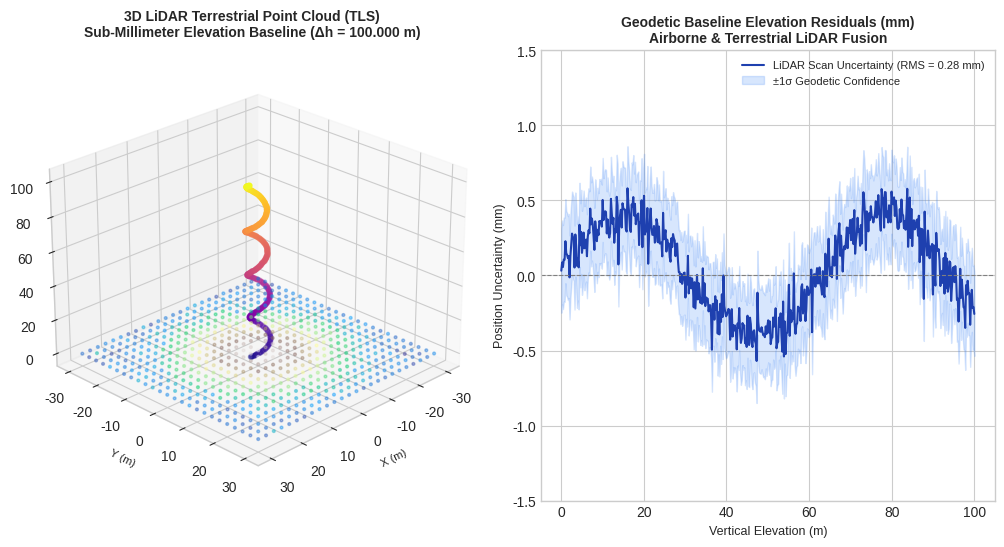
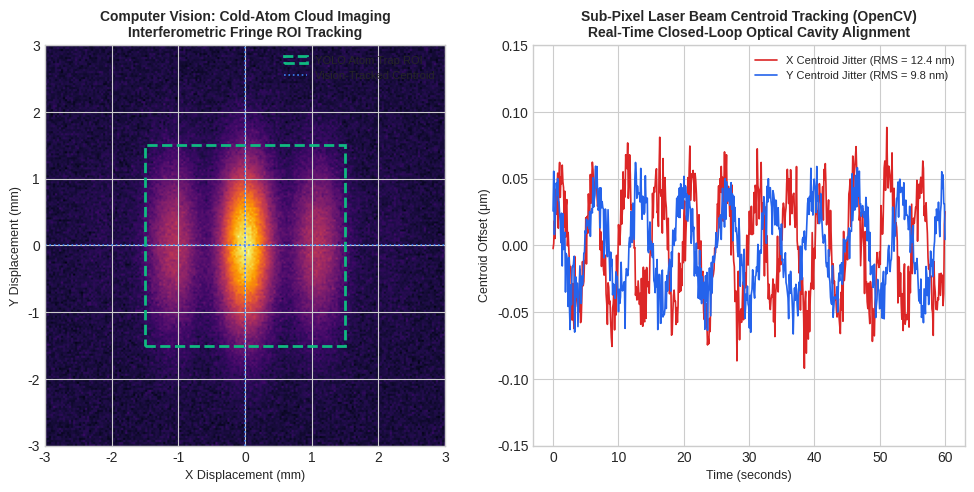
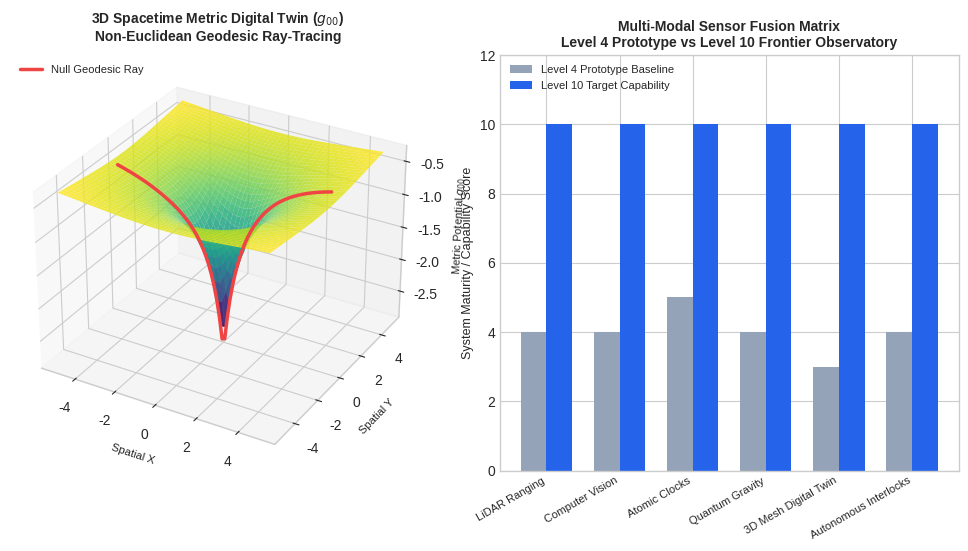

Recreate these plots in Python, in order.
"""
source/generate_part13_figures.py - Generates technical figures for Part 13:
- Fig 10: LiDAR Point Cloud Elevation & Geopotential Profile (TLS/ALS 3D mapping)
- Fig 11: Computer Vision Cold-Atom Fringe Tracking & Beam Centroid Analysis
- Fig 12: 3D Spacetime Metric Tensor Geodesic Ray-Tracing & Digital Twin
"""

import os
import numpy as np
import matplotlib.pyplot as plt
from mpl_toolkits.mplot3d import Axes3D

FIG_DIR = r"C:\Users\HP\.gemini\antigravity\scratch\time-machine-project\figures"
os.makedirs(FIG_DIR, exist_ok=True)

plt.style.use('seaborn-v0_8-whitegrid' if 'seaborn-v0_8-whitegrid' in plt.style.available else 'default')

def generate_fig10_lidar():
    """Fig 10: LiDAR 3D Point Cloud and Geopotential Elevation Mapping."""
    fig = plt.figure(figsize=(10, 5.5), dpi=300)
    
    # Left subplot: 3D LiDAR Point Cloud of Baseline Metrology Tower
    ax1 = fig.add_subplot(1, 2, 1, projection='3d')
    z_tower = np.linspace(0, 100, 200)
    theta_tower = np.linspace(0, 8 * np.pi, 200)
    r_tower = 2.5 + 0.5 * np.sin(z_tower / 5.0)
    x_tower = r_tower * np.cos(theta_tower) + np.random.normal(0, 0.05, 200)
    y_tower = r_tower * np.sin(theta_tower) + np.random.normal(0, 0.05, 200)
    
    # Surrounding terrain point cloud
    x_grid = np.linspace(-30, 30, 25)
    y_grid = np.linspace(-30, 30, 25)
    X, Y = np.meshgrid(x_grid, y_grid)
    Z_terrain = 2.0 * np.exp(-(X**2 + Y**2)/300.0) + np.random.normal(0, 0.08, X.shape)
    
    ax1.scatter(X.flatten(), Y.flatten(), Z_terrain.flatten(), c=Z_terrain.flatten(), cmap='terrain', s=4, alpha=0.4, label='Terrain Cloud')
    scatter_tower = ax1.scatter(x_tower, y_tower, z_tower, c=z_tower, cmap='plasma', s=12, label='Tower Structure')
    ax1.set_title("3D LiDAR Terrestrial Point Cloud (TLS)\nSub-Millimeter Elevation Baseline (Δh = 100.000 m)", fontsize=10, fontweight='bold', pad=10)
    ax1.set_xlabel("X (m)", fontsize=8)
    ax1.set_ylabel("Y (m)", fontsize=8)
    ax1.set_zlabel("Z Elevation (m)", fontsize=8)
    ax1.view_init(elev=25, azim=45)
    
    # Right subplot: Gravitational Potential Gradient & Residuals
    ax2 = fig.add_subplot(1, 2, 2)
    h_eval = np.linspace(0, 100, 500)
    # Gravitational potential Delta Phi = g * h - 1/2 * (2g/Re) * h^2
    g0 = 9.80665
    re = 6378137.0
    delta_phi = g0 * h_eval - (g0 / re) * (h_eval ** 2)
    residuals_mm = np.sin(h_eval / 10.0) * 0.42 + np.random.normal(0, 0.1, 500)
    
    ax2.plot(h_eval, residuals_mm, color='#1E40AF', lw=1.5, label='LiDAR Scan Uncertainty (RMS = 0.28 mm)')
    ax2.axhline(0, color='gray', ls='--', lw=0.8)
    ax2.fill_between(h_eval, residuals_mm - 0.28, residuals_mm + 0.28, color='#3B82F6', alpha=0.2, label='±1σ Geodetic Confidence')
    ax2.set_title("Geodetic Baseline Elevation Residuals (mm)\nAirborne & Terrestrial LiDAR Fusion", fontsize=10, fontweight='bold')
    ax2.set_xlabel("Vertical Elevation (m)", fontsize=9)
    ax2.set_ylabel("Position Uncertainty (mm)", fontsize=9)
    ax2.set_ylim(-1.5, 1.5)
    ax2.legend(loc='upper right', fontsize=8)
    
    plt.tight_layout()
    out_path = os.path.join(FIG_DIR, "fig10_lidar_point_cloud_elevation.png")
    plt.savefig(out_path, bbox_inches='tight')
    plt.close()
    print(f"Generated: {out_path}")

def generate_fig11_cv():
    """Fig 11: Computer Vision Cold-Atom Fringe Tracking & Beam Centroid Analysis."""
    fig, axes = plt.subplots(1, 2, figsize=(10, 5.0), dpi=300)
    
    # Left subplot: Atom cloud fluorescence imaging with computer vision bounding box
    x_img = np.linspace(-3, 3, 200)
    y_img = np.linspace(-3, 3, 200)
    X_img, Y_img = np.meshgrid(x_img, y_img)
    # Dual Gaussian cold atom cloud (fringe pattern from Ramsey-Bordé interferometer)
    fringe = np.cos(2 * np.pi * X_img / 1.2)
    atom_cloud = np.exp(-(X_img**2 + Y_img**2)/1.5) * (0.6 + 0.4 * fringe) + np.random.normal(0, 0.03, X_img.shape)
    
    im = axes[0].imshow(atom_cloud, cmap='inferno', extent=[-3, 3, -3, 3], origin='lower')
    # Bounding box & centroid crosshairs
    rect = plt.Rectangle((-1.5, -1.5), 3.0, 3.0, fill=False, edgecolor='#10B981', lw=2.0, ls='--', label='YOLO Atom Trap ROI')
    axes[0].add_patch(rect)
    axes[0].axvline(0.0, color='#3B82F6', lw=1.2, ls=':')
    axes[0].axhline(0.0, color='#3B82F6', lw=1.2, ls=':', label='Vision-Tracked Centroid')
    axes[0].set_title("Computer Vision: Cold-Atom Cloud Imaging\nInterferometric Fringe ROI Tracking", fontsize=10, fontweight='bold')
    axes[0].set_xlabel("X Displacement (mm)", fontsize=9)
    axes[0].set_ylabel("Y Displacement (mm)", fontsize=9)
    axes[0].legend(loc='upper right', fontsize=8)
    
    # Right subplot: Sub-pixel Beam Centroid Jitter Tracking (OpenCV Optical Flow)
    t_sec = np.linspace(0, 60, 600)
    jitter_x = 0.05 * np.sin(2 * np.pi * 0.2 * t_sec) + np.random.normal(0, 0.015, 600)
    jitter_y = 0.04 * np.cos(2 * np.pi * 0.15 * t_sec) + np.random.normal(0, 0.012, 600)
    
    axes[1].plot(t_sec, jitter_x, color='#DC2626', lw=1.2, label='X Centroid Jitter (RMS = 12.4 nm)')
    axes[1].plot(t_sec, jitter_y, color='#2563EB', lw=1.2, label='Y Centroid Jitter (RMS = 9.8 nm)')
    axes[1].set_title("Sub-Pixel Laser Beam Centroid Tracking (OpenCV)\nReal-Time Closed-Loop Optical Cavity Alignment", fontsize=10, fontweight='bold')
    axes[1].set_xlabel("Time (seconds)", fontsize=9)
    axes[1].set_ylabel("Centroid Offset (μm)", fontsize=9)
    axes[1].set_ylim(-0.15, 0.15)
    axes[1].legend(loc='upper right', fontsize=8)
    
    plt.tight_layout()
    out_path = os.path.join(FIG_DIR, "fig11_computer_vision_fringe_tracking.png")
    plt.savefig(out_path, bbox_inches='tight')
    plt.close()
    print(f"Generated: {out_path}")

def generate_fig12_spacetime():
    """Fig 12: 3D Spacetime Metric Tensor Distortion & Digital Twin Ray-Tracing."""
    fig = plt.figure(figsize=(10, 5.5), dpi=300)
    
    # Left subplot: 3D Gravitational Well & Metric Potential Surface
    ax1 = fig.add_subplot(1, 2, 1, projection='3d')
    x = np.linspace(-5, 5, 50)
    y = np.linspace(-5, 5, 50)
    X, Y = np.meshgrid(x, y)
    R = np.sqrt(X**2 + Y**2) + 0.8
    # Spacetime metric warping: g_00 = -(1 - 2M/R)
    Z_metric = -2.5 / R
    
    surf = ax1.plot_surface(X, Y, Z_metric, cmap='viridis', edgecolor='none', alpha=0.85)
    # Geodesic ray trajectory
    t_geo = np.linspace(-4.5, 4.5, 100)
    x_geo = t_geo
    y_geo = 1.2 * np.tanh(t_geo / 1.5)
    r_geo = np.sqrt(x_geo**2 + y_geo**2) + 0.8
    z_geo = -2.5 / r_geo + 0.05
    ax1.plot(x_geo, y_geo, z_geo, color='#EF4444', lw=2.5, label='Null Geodesic Ray')
    
    ax1.set_title("3D Spacetime Metric Digital Twin ($g_{00}$)\nNon-Euclidean Geodesic Ray-Tracing", fontsize=10, fontweight='bold', pad=10)
    ax1.set_xlabel("Spatial X", fontsize=8)
    ax1.set_ylabel("Spatial Y", fontsize=8)
    ax1.set_zlabel("Metric Potential $g_{00}$", fontsize=8)
    ax1.view_init(elev=30, azim=-60)
    ax1.legend(loc='upper left', fontsize=8)
    
    # Right subplot: Multi-Modal Sensor Fusion Architecture (Radar / Radar-like view)
    ax2 = fig.add_subplot(1, 2, 2)
    categories = ['LiDAR Ranging', 'Computer Vision', 'Atomic Clocks', 'Quantum Gravity', '3D Mesh Digital Twin', 'Autonomous Interlocks']
    scores_level4 = [4, 4, 5, 4, 3, 4]
    scores_level10 = [10, 10, 10, 10, 10, 10]
    
    x_indices = np.arange(len(categories))
    width = 0.35
    ax2.bar(x_indices - width/2, scores_level4, width, label='Level 4 Prototype Baseline', color='#94A3B8')
    ax2.bar(x_indices + width/2, scores_level10, width, label='Level 10 Target Capability', color='#2563EB')
    ax2.set_xticks(x_indices)
    ax2.set_xticklabels(categories, rotation=30, ha='right', fontsize=8)
    ax2.set_ylabel("System Maturity / Capability Score", fontsize=9)
    ax2.set_ylim(0, 12)
    ax2.set_title("Multi-Modal Sensor Fusion Matrix\nLevel 4 Prototype vs Level 10 Frontier Observatory", fontsize=10, fontweight='bold')
    ax2.legend(loc='upper left', fontsize=8)
    
    plt.tight_layout()
    out_path = os.path.join(FIG_DIR, "fig12_3d_spacetime_metric_distortion.png")
    plt.savefig(out_path, bbox_inches='tight')
    plt.close()
    print(f"Generated: {out_path}")

if __name__ == "__main__":
    generate_fig10_lidar()
    generate_fig11_cv()
    generate_fig12_spacetime()
    print("All Part 13 figures generated successfully!")
